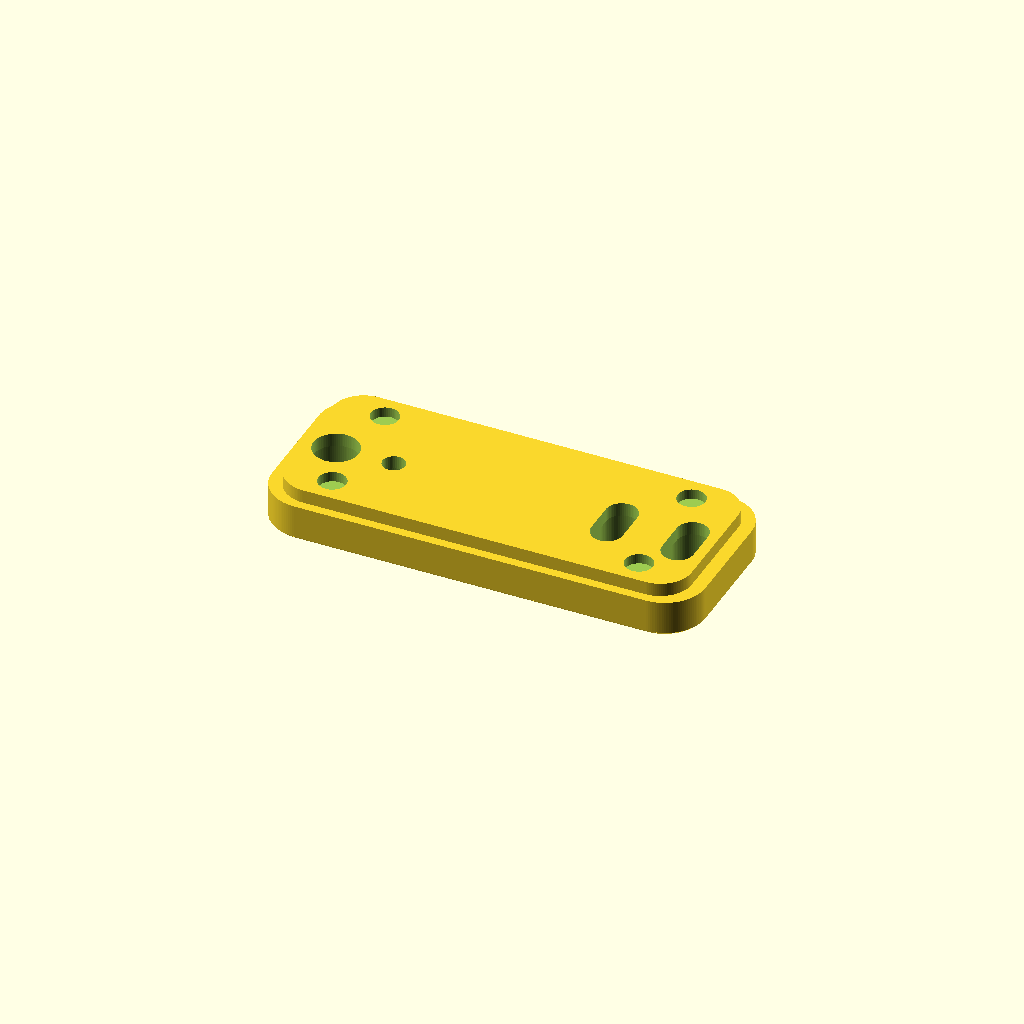
Cell 1: rendered with the file's own defaults.
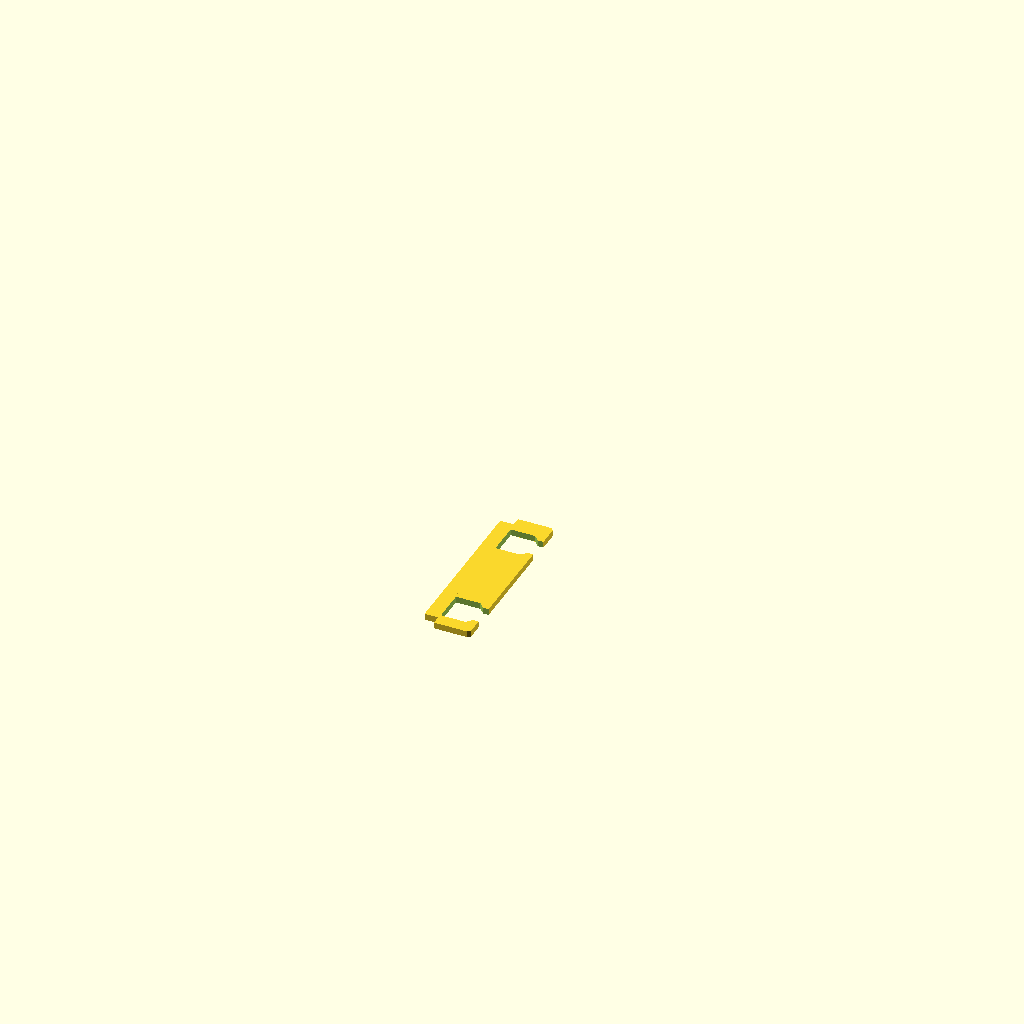
Cell 2: the same model with DEBUG_XSEC = true.
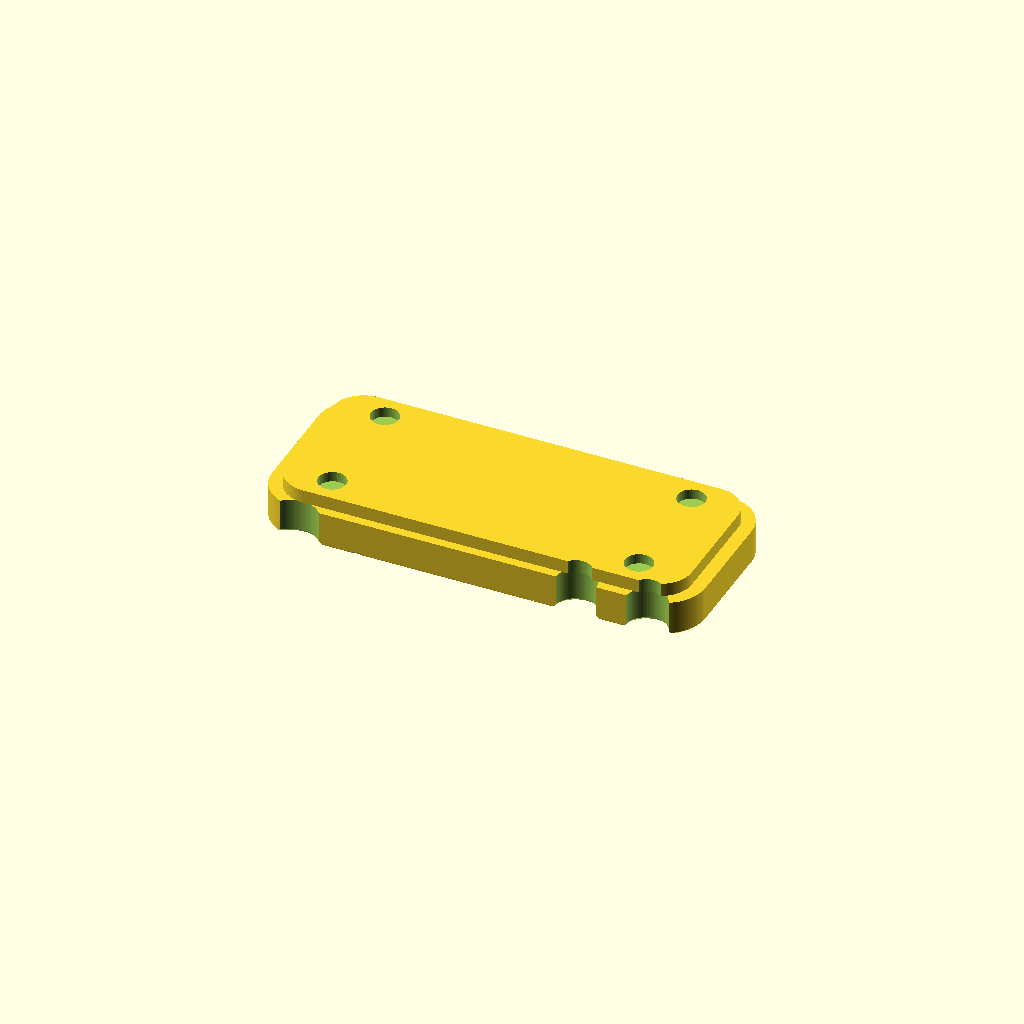
Cell 3: fp_cz = 44 (everything else at default).
All cells are drawn from one camera (rotation 55°, 0°, 25°, orthographic, colour scheme Cornfield), so only the parameter changes between them.
OpenSCAD source file labyrinth/labyrinth_001.scad:
// labyrinth_001.scad -- "Labyrinth" captive-ball fidget faceplate for the
// OpenClaw Mac mini case (mounts on the carrier of openclaw_case_005.scad).
//
// ============================================================================
// *** SLICER PAUSE AT Z=7.8 -- DROP 1 BB IN, RESUME ***
// ============================================================================
//
// Ball: 6mm airsoft BB (actual 5.95 +-0.03; design gated for 5.90..6.00).
// Print: FACE DOWN as modeled (cosmetic face at z=0 on the bed), 0.2mm layers.
//   - The z=7.8 channel ceiling bridges 7.2mm over the channels: fine for any
//     tuned printer; it is hidden inside the part anyway.
//   - Elephant foot narrows the 4.8 sight slot on layer 1: enable slicer
//     elephant-foot compensation (~0.2mm) or lightly deburr the slot edges.
//     The ball rides the shelf at z=1.2, not layer 1, so function is safe.
//   - Pause at Z=7.8 (layer 39 at 0.2mm), drop one BB anywhere into the open
//     channel network, resume. The ceiling bridges shut above it.
//
// Geometry stack (z = thickness, face at z=0):
//   z 0..8    maze block, outline 96x40 r9 (overlays the case bezel frame)
//   z 8..11   carrier base, plate outline 90x36 r7 (seats in the case pocket)
//   z 8.75..11  magnet pockets d6.15x2.25 open at the back
//   z 0..11   four port pass-throughs (widened +1/side through the block,
//             1x45deg chamfered mouths at the face)
//
// Channel spec:
//   channel 7.2 wide, void z 1.2..7.8 (ceiling = bridge layer at z 7.8)
//   sight slot 4.8 wide through the 1.2 face lip (z 0..1.2)
//   45deg flare 4.8 -> 7.2 between z 1.2 and 2.4 (ball shelf)
//   Ball d5.95 seat: center z = 1.2 + sqrt(2.975^2 - 2.4^2) = 2.958,
//   ball top z = 5.93 -> 1.87 headroom under the 7.8 ceiling (>= 1.5 OK).
//   Worst ball d6.00: center z 3.00, top 6.00 -> headroom 1.80 (OK).
//   Slot 4.8 < min ball 5.90 -> ball cannot fall out the face.
//
// PART = "plate" (default, bed-ready) | "plug" (loading plug) | "preview"
// DEBUG_XSEC = true -> thin slab through both straights (channel profile)
// LOADING_HOLE = true -> d7 back hole over the trap stub + use PART="plug"

PART         = "plate";   // "plate" | "plug" | "preview"
DEBUG_XSEC   = false;     // cross-section slab through the straights
LOADING_HOLE = false;     // fallback if you don't want a slicer pause

$fa = 3; $fs = 0.4;

// ---- Faceplate interface v1 (contract -- faceplate files copy this block) --
// carrier interface v1 -- matches openclaw_case_005.scad
fp_w      = 90;    fp_h = 36;    fp_r = 7;  // plate outline, rounded rect
fp_cz     = 22;                             // plate center height (case z)
fp_t      = 3.0;                            // plate thickness = pocket depth
fp_clr    = 0.4;                            // pocket clearance per side
frame_w   = 100;   frame_h = 44;  frame_r = 11;  // bezel frame outline (z 0..44)
frame_p   = 3.0;                            // frame protrusion from face
frame_e   = 3.0;                            // frame embed into wall
mag_d     = 6;     mag_t = 2;               // N35 disc 6x2 (+-0.1 mfg tol)
mag_pock_d = 6.15; mag_pock_t = 2.25;       // clearance fit + glue
mag_x     = 34;    mag_dz = 12.5;           // magnets at (+-34, fp_cz +- 12.5)
notch_w   = 20;                             // finger notch, bottom center
cham      = 1.2;                            // 45-deg pocket rim lead-in
// MOUNTING CHIRALITY: plates are modeled with the cosmetic FACE at z=0
// (face-down print). Seating the plate (face outward, yl up) maps
// plate-local +x -> case -x. Therefore plate-local pass-through x-coords
// are the NEGATION of the case-coordinate port positions:
//   USB pills 7x14 at (+39.2, -1.7) & (+23.5, -1.7)   [case x -39.2/-23.5]
//   LED d5 at (-25.4, -1.7); jack d10 at (-38.2, -1.7) [case x +25.4/+38.2]
//   magnet pockets d6.15 x 2.25 from the BACK at (+-34, +-12.5), 0.8 front skin
// Face text/asymmetric art must be MIRRORED in model space to read correctly
// when mounted (verify via a face-side render).

// port coordinates -- copied from openclaw_case_005.scad (CASE coords; the
// interface module below mirrors them into plate-local)
port_z     = 20.3;   // port centerline height
usbc_x     = [-39.2, -23.5];
led_x      = 25.4;
jack_x     = 38.2;

// carrier interface v1 -- matches openclaw_case_005.scad
module rrect2(w, h, r) {
    offset(r = r) square([w - 2*r, h - 2*r], center = true);
}

// carrier interface v1 -- matches openclaw_case_005.scad
module plate_passthroughs() {
    // mirrored in x: plate-local +x -> case -x when mounted (see contract)
    mirror([1, 0, 0]) {
        for (x = usbc_x)
            hull()
                for (s = [-1, 1])
                    translate([x, (port_z - fp_cz) + s*(14/2 - 7/2), -1])
                        cylinder(d = 7, h = fp_t + 2);
        translate([led_x, port_z - fp_cz, -1])  cylinder(d = 5,  h = fp_t + 2);
        translate([jack_x, port_z - fp_cz, -1]) cylinder(d = 10, h = fp_t + 2);
    }
}

// carrier interface v1 -- matches openclaw_case_005.scad
module plate_magnet_pockets() {
    // from the back, leaving a 0.8 cosmetic front skin
    for (x = [-1, 1], y = [-1, 1])
        translate([x*mag_x, y*mag_dz, fp_t - mag_pock_t])
            cylinder(d = mag_pock_d, h = mag_pock_t + 0.1);
}

// ================= labyrinth parameters =================

blk_w  = 96;  blk_h = 40;  blk_r = 9;   // maze block outline
blk_t  = 8;                             // block thickness (z 0..8)
tot_t  = 11;                            // total thickness (block + carrier)

lip_t   = 1.2;    // sight lip (face skin) thickness
slot_w  = 4.8;    // sight slot width (through the lip)
flare_z = 2.4;    // 45deg flare done by here (4.8 -> 7.2 over z 1.2..2.4)
ch_w    = 7.2;    // channel width
ceil_z  = 7.8;    // channel ceiling (bridge layer) -> channel height 6.6
gate_w  = 6.4;    // pinch-gate opening
widen   = 1.0;    // port tunnel widening per side through the block
yl_port = port_z - fp_cz;   // -1.7, port centerline in plate-local yl

ball_lo = 5.90;  ball_hi = 6.00;  ball_nom = 5.95;

// ---- ball-gate sanity (evaluated every compile) ----
seat_z_nom = lip_t + sqrt(pow(ball_nom/2,2) - pow(slot_w/2,2)); // 2.958
seat_z_hi  = lip_t + sqrt(pow(ball_hi/2,2)  - pow(slot_w/2,2)); // 3.000
assert(slot_w <= ball_lo - 1.0, "slot too wide: ball could escape the face");
assert(ch_w   >= ball_hi + 1.0, "channel too tight for the biggest ball");
assert(gate_w >= ball_hi + 0.35, "pinch gate would jam the biggest ball");
assert(ceil_z - (seat_z_hi + ball_hi/2) >= 1.5, "not enough headroom");
echo("*** SLICER PAUSE AT Z=7.8 -- DROP 1 BB IN, RESUME ***");
echo(str("ball d", ball_nom, " seat center z=", seat_z_nom,
         "  top z=", seat_z_nom + ball_nom/2,
         "  headroom=", ceil_z - (seat_z_nom + ball_nom/2)));

// ================= maze layout (hand-tuned polylines, plate-local mm) ======
//
// PLATE-LOCAL port positions (mirrored per contract chirality note):
// widened tunnel envelopes through the block (+1/side):
//   USB1 pill d9: x 34.7..43.7, USB2 pill d9: x 19.0..28.0, both yl -9.7..+6.3
//   LED d7:  x -28.9..-21.9, yl -5.2..+1.8
//   jack d12: x -44.2..-32.2, yl -7.7..+4.3
// -> clear mid-gap between LED/jack group (left) and USB pair (right) is
//    x -21.9..+19.0.  When mounted, +x maps to case -x, so the USB pills
//    sit on the viewer's LEFT: correct.
// Channel void half-width 3.6; keep >=1.5 to port tunnels & magnet pockets,
// >=1.4 to everything else. Magnet pocket voids: r3.075 at (+-34, +-12.5).
//
// Clearance arithmetic (all gaps are void-edge to void-edge):
//  * straights end at x +-25.5, NOT the spec sketch's +-27 or +-38:
//      lateral gap to magnet pocket = (34 - 25.5) - 3.6 - 3.075 = 1.825 >= 1.5
//      (at +-27 the gap is only 0.325 -- violates; 45deg corner elbows were
//       checked and rejected: an elbow from (25.5,12.5) toward the corner
//       passes ~5.66 from the magnet center < 3.6+3.075+1.5 = 8.175)
//  * top straight yl +12.5: void bottom 8.9 vs USB pill tops 6.3 -> gap 2.6
//  * bottom straight yl -13.5 CANNOT pass under USB2: void top -9.9 vs pill
//      bottom -9.7 -> 0.2 gap; and no lower lane exists (band between pill
//      bottom -9.7-1.5 and base-coverage edge -18 is 6.8 < 7.2 channel).
//      So the bottom straight runs x -25.5..+13.5 (its RIGHT end = connector
//      C1); the bottom-right region under the USB pills stays solid.
//  * bottom straight left end (-25.5,-13.5) to magnet (-34,-12.5):
//      sqrt(8.5^2+1^2) - 3.6 - 3.075 = 1.88 >= 1.5
//  * connector C1 at x +13.5 (mirror of spec sketch -15, which gives 0.4):
//      void right edge 17.1 vs USB2 left edge 19.0 -> gap 1.9
//  * connector C2 at x -3: >= 15 to everything
//  * connector C3 at x -16.5 (mirror of spec sketch +18, which gives 0.3):
//      void left edge -20.1 vs LED right edge -21.9 -> gap 1.8
//  * trap stub (-3,0)->(-7.5,-4.5): left edge -11.1 vs C3 void -12.9 -> 1.8;
//      bottom edge -8.1 vs bottom-straight void top -9.9 -> 1.8
//  * base (90x36) ceiling coverage: deepest void edge yl -17.25 (divot),
//      widest yl +16.1 -- all inside +-18, so every channel has the full
//      z 7.8..11 lid (0.2 block + 3.0 base) above it
//  * divot (-6,-13.5) r3.75, z 0.6..1.3: block edge yl -20 -> wall 2.75

pt_TL = [-25.5,  12.5];  pt_TR = [ 25.5,  12.5];   // top straight
pt_BL = [-25.5, -13.5];  pt_BR = [ 13.5, -13.5];   // bottom straight
x_c1  = 13.5;  x_c2 = -3;  x_c3 = -16.5;           // connectors

maze_paths = [
    [pt_TL, pt_TR],                                // top straight
    [[x_c1, 12.5], [x_c1, -13.5]],                 // connector 1
    [[x_c2, 12.5], [x_c2, -13.5]],                 // connector 2
    [[x_c3, 12.5], [x_c3, -13.5]],                 // connector 3
    [pt_BL, pt_BR],                                // bottom straight
    [[x_c2, 0], [-7.5, -4.5]],                     // dead-end trap stub (45deg)
];

trap_end  = [-7.5, -4.5];         // loading hole goes here
divot_pos = [-6, -13.5];          // start divot: center of bottom straight
gate_T_x  =  20;                  // pinch gate on the top straight
gate_B_x  = -22;                  // pinch gate on the bottom straight

// ================= channel network modules =================

// hull-chain of consecutive cylinders -> capsule runs, corners rounded r>=3.6
module chain(path, d, z0, z1) {
    for (i = [0 : len(path) - 2])
        hull() for (p = [path[i], path[i+1]])
            translate([p[0], p[1], z0]) cylinder(d = d, h = z1 - z0);
}

// 45deg flare 4.8 -> 7.2 between z 1.2 and 2.4 (hull of cone pairs)
module flare(path) {
    for (i = [0 : len(path) - 2])
        hull() for (p = [path[i], path[i+1]])
            translate([p[0], p[1], lip_t])
                cylinder(d1 = slot_w, d2 = ch_w, h = flare_z - lip_t);
}

module sight_slot(path) { chain(path, slot_w, -0.1, lip_t + 0.05); }
module channel(path)    { chain(path, ch_w, flare_z - 0.05, ceil_z); }

module maze_voids() {
    for (p = maze_paths) {
        sight_slot(p);
        flare(p);
        channel(p);
    }
    // start divot: d7.5 x 0.6 deep in the channel floor (shelf) -- ball drops
    // 0.6 into it and needs a flick to leave the start position
    translate([divot_pos[0], divot_pos[1], lip_t - 0.6])
        cylinder(d = 7.5, h = 0.7);
    if (LOADING_HOLE)   // fallback: d7 hole through the back over the trap
        translate([trap_end[0], trap_end[1], ceil_z - 0.1])
            cylinder(d = 7, h = tot_t - ceil_z + 0.2);
}

// pinch gate: opposing wall bumps narrowing the channel to 6.4 at ball height
module gate_bumps(x, yc) {
    for (s = [-1, 1])
        translate([x, yc + s*(ch_w/2 + 1.5 - (ch_w - gate_w)/2), 1.8])
            cylinder(r = 1.5, h = ceil_z - 1.8);   // protrudes 0.4 into channel
}

// widened port tunnels through the block (z 0..8) + 1x45 chamfered mouths
// (mirrored into plate-local coords, same chirality as plate_passthroughs)
module block_tunnels() {
    mirror([1, 0, 0]) {
        for (x = usbc_x) {
            hull() for (s = [-1, 1])
                translate([x, yl_port + s*3.5, -0.1]) cylinder(d = 9, h = blk_t + 0.11);
            hull() for (s = [-1, 1])
                translate([x, yl_port + s*3.5, -0.02]) cylinder(d1 = 11, d2 = 9, h = 1);
        }
        translate([led_x, yl_port, -0.1])   cylinder(d = 7,  h = blk_t + 0.11);
        translate([led_x, yl_port, -0.02])  cylinder(d1 = 9,  d2 = 7,  h = 1);
        translate([jack_x, yl_port, -0.1])  cylinder(d = 12, h = blk_t + 0.11);
        translate([jack_x, yl_port, -0.02]) cylinder(d1 = 14, d2 = 12, h = 1);
    }
}

// ================= the plate =================

module plate() {
    union() {
        difference() {
            union() {
                // maze block z 0..8, 0.6x45 face-edge chamfer (elephant foot)
                hull() {
                    linear_extrude(0.05) offset(r = -0.6) rrect2(blk_w, blk_h, blk_r);
                    translate([0, 0, 0.6]) linear_extrude(0.05) rrect2(blk_w, blk_h, blk_r);
                }
                translate([0, 0, 0.6]) linear_extrude(blk_t - 0.6) rrect2(blk_w, blk_h, blk_r);
                // carrier base z 8..11
                translate([0, 0, blk_t]) linear_extrude(tot_t - blk_t) rrect2(fp_w, fp_h, fp_r);
            }
            maze_voids();
            block_tunnels();
            // contract cutouts through the carrier portion (z 7..11.1 covered)
            translate([0, 0, blk_t]) {
                plate_passthroughs();
                plate_magnet_pockets();
            }
        }
        // pinch gates (added back inside the channel, fused to walls+ceiling)
        gate_bumps(gate_T_x,  12.5);
        gate_bumps(gate_B_x, -13.5);
    }
}

// loading plug: press-fit, prints head-down
module plug() {
    cylinder(d = 7.4, h = 1.2);                       // head (jams in d7 mouth)
    translate([0, 0, 1.2]) cylinder(d = 6.85, h = 3.2); // stem (fills to ceiling)
}

// ================= part selection =================

module plate_shown() {
    if (DEBUG_XSEC)
        // slab x -12.7..-11.3 -- clear of divot (ends -9.75), trap (ends
        // -11.1) and C3 (starts -12.9); shows both straights' profiles:
        // slot, flare, ball seat, ceiling.
        rotate([0, -90, 0])
            intersection() {
                plate();
                translate([-12.7, -25, -1]) cube([1.4, 50, tot_t + 2]);
            }
    else
        plate();
}

if (PART == "plate") {
    plate_shown();
} else if (PART == "plug") {
    plug();
} else if (PART == "preview") {
    // face-up display: flip so the sight slots face the camera; dummy ball
    // sitting in the start divot (seat center z = 0.6 + 1.758 = 2.358)
    translate([0, 0, tot_t]) rotate([180, 0, 0]) color("LightSteelBlue") plate();
    color("Red")
        translate([divot_pos[0], -divot_pos[1], tot_t - (0.6 + sqrt(pow(ball_nom/2,2) - pow(slot_w/2,2)))])
            sphere(d = ball_nom);
}
Customizer parameters (derived from the source; name, type, default, range or options):
PART: string, default "plate"
DEBUG_XSEC: bool, default false
LOADING_HOLE: bool, default false
fp_cz: number, default 22
fp_t: number, default 3
fp_clr: number, default 0.4
frame_p: number, default 3
frame_e: number, default 3
notch_w: number, default 20
cham: number, default 1.2
port_z: number, default 20.3
usbc_x: vector, default [-39.2, -23.5]
led_x: number, default 25.4
jack_x: number, default 38.2
